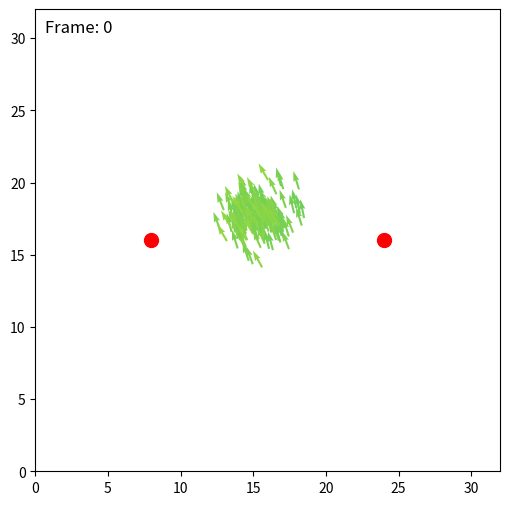

The script that saved this image:
import numpy as np
import scipy as sp
from scipy import sparse
from scipy.spatial import cKDTree
import matplotlib.pyplot as plt
from matplotlib.animation import FuncAnimation
from scipy.sparse.csgraph import connected_components
import random
import os
import time

class CFG:
    seed = 123

    # Simulation parameters
    L = 32.0  # System size
    N = 180

    # Simulation duration
    NUM_FRAMES = 2000

    # Particle movement parameters
    W_ALIGN = 1.0 # Weight for Vicsek alignment
    R0 = 3 # Interaction radius
    v0 = 0.5 #R0/DELTAT*FACTOR  # Base speed
    ETA = 0.05  # Noise parameter

    # Initialization of particles
    CLUSTERED = True

    # Food
    FOOD = True
    NF = 2  # number of food sources 
    EAT_RADIUS = 0.5
    FOOD_STRENGTH = 0.0
    RESPAWN_DELAY = 50 # = 0.5 second

    # Metrics
    METRICS = True
    PLOT_METRICS = False

    DEBUG = False

cfg = CFG()

def set_seed(seed=123):
    random.seed(seed)
    np.random.seed(seed)

set_seed(cfg.seed)

def initialize_particles(cfg):
    if cfg.CLUSTERED:
        if cfg.NF == 1:
            food_center = np.array([cfg.L / 2, cfg.L / 2])
            offset_above = 8.0  # vertical offset
            cluster_center = (food_center + np.array([0.0, offset_above])) % cfg.L
        else:
            cluster_center = np.array([cfg.L / 2, cfg.L / 2])
        cluster_radius = 1.0  # Controls spread of initial cluster
        offsets = np.random.normal(scale=cluster_radius, size=(cfg.N, 2))
        pos = (cluster_center + offsets) % cfg.L
    else:
        pos = np.random.uniform(0, cfg.L, size=(cfg.N, 2))
    orient = np.random.uniform(-np.pi, np.pi, size=cfg.N)
    return pos, orient

def create_evenly_spaced_food(num_x, num_y, L):
    food_positions = []
    dx = L / (num_x + 1)
    dy = L / (num_y + 1)
    for i in range(1, num_x + 1):
        x = i * dx
        for j in range(1, num_y + 1):
            y = j * dy
            food_positions.append([x, y])
    return np.array(food_positions)

def run_simulation():
    set_seed(cfg.seed)
    pos, orient = initialize_particles(cfg)

    if cfg.METRICS:
        cohesion_history = []
        flock_count_history = []
    
    fig, ax = plt.subplots(figsize=(6, 6))
    ax.set_xlim(0, cfg.L)
    ax.set_ylim(0, cfg.L)

    if cfg.FOOD:
        if cfg.NF == 2:
            offset = cfg.L * 0.25
            center_y = cfg.L / 2
            food_positions = np.array([
                [cfg.L / 2 - offset, center_y],
                [cfg.L / 2 + offset, center_y]
            ])
        else:
            grid_side = int(np.ceil(np.sqrt(cfg.NF)))
            food_positions = create_evenly_spaced_food(grid_side, grid_side, cfg.L)[:cfg.NF]
        food_active = np.ones(cfg.NF, dtype=bool)
        food_timers = np.zeros(cfg.NF, dtype=int)
        food_lifetime = np.zeros(cfg.NF, dtype=int)
        food_creation_frame = np.zeros(cfg.NF, dtype=int)
        food_lifetime_history = []
        sc = ax.scatter(food_positions[food_active, 0], food_positions[food_active, 1], marker='o', s=100, color='red')
    else:
        sc = ax.scatter([], [], marker='o', s=100, color='red')

    cos0, sin0 = np.cos(orient), np.sin(orient)
    qv = ax.quiver(pos[:, 0], pos[:, 1], cos0, sin0, orient, clim=[-np.pi, np.pi])
    time_text = ax.text(0.02, 0.95, '', transform=ax.transAxes, fontsize=12, color='black')

    def animate(i):
        nonlocal pos, orient, food_active, food_timers, food_lifetime, food_creation_frame, food_lifetime_history
        if cfg.DEBUG:
            start = time.perf_counter()
        tree = cKDTree(pos, boxsize=[cfg.L, cfg.L])
        dist = tree.sparse_distance_matrix(tree, max_distance=cfg.R0, output_type='coo_matrix')
        orient_neighbors = orient[dist.col]
        alignment_vec = np.exp(1j * orient_neighbors)
        alignment_matrix = sparse.coo_matrix((alignment_vec, (dist.row, dist.col)), shape=(cfg.N, cfg.N))
        alignment_sum = np.squeeze(np.asarray(alignment_matrix.tocsr().sum(axis=1)))
        S_total = cfg.W_ALIGN * alignment_sum

        if cfg.FOOD:
            active_food = food_positions[food_active]
            if len(active_food) > 0:
                tree_food = cKDTree(active_food, boxsize=[cfg.L, cfg.L])
                d_food, idx_food = tree_food.query(pos, k=1)
                f_pos = active_food[idx_food]
                delta_food = (f_pos - pos + cfg.L / 2) % cfg.L - cfg.L / 2
                norms = np.linalg.norm(delta_food, axis=1)
                unit_food = delta_food / (norms[:, None] + 1e-8)
                food_vec = unit_food[:, 0] + 1j * unit_food[:, 1]
                S_total += cfg.FOOD_STRENGTH * food_vec

                global_indices = np.flatnonzero(food_active)[idx_food]
                eaten = np.unique(global_indices[d_food < cfg.EAT_RADIUS])
                for food_idx in eaten:
                    food_lifetime_history.append(food_lifetime[food_idx])
                    food_lifetime[food_idx] = 0
                    food_creation_frame[food_idx] = i
                food_active[eaten] = False
                food_timers[eaten] = 0

            food_lifetime[food_active] += 1
            food_timers[~food_active] += 1

            respawned = (food_timers >= cfg.RESPAWN_DELAY) & (~food_active)
            if np.any(respawned):
                food_active[respawned] = True
                food_timers[respawned] = 0
                food_creation_frame[respawned] = i
            
            sc.set_offsets(food_positions[food_active])

        orient = np.angle(S_total) + cfg.ETA * np.random.uniform(-np.pi, np.pi, size=cfg.N)
        cos, sin = np.cos(orient), np.sin(orient)
        pos[:, 0] += cos * cfg.v0 
        pos[:, 1] += sin * cfg.v0 
        pos %= cfg.L

        qv.set_offsets(pos)
        qv.set_UVC(cos, sin, orient)
        time_text.set_text(f'Frame: {i}')

        if cfg.DEBUG and i % 100 == 0:
            print(f"Frame {i} took {time.perf_counter() - start:.4f}s")

        if cfg.METRICS:
            mean_heading = np.mean(np.exp(1j * orient))
            cohesion = np.abs(mean_heading)
            cohesion_history.append(cohesion)
            neighbor_graph = sparse.coo_matrix((np.ones_like(dist.data), (dist.row, dist.col)), shape=(cfg.N, cfg.N))
            n_components, labels = connected_components(neighbor_graph, directed=False)
            flock_count_history.append(n_components)

        return qv, sc, time_text
    
    animate(0)
    anim = FuncAnimation(fig, animate, frames=cfg.NUM_FRAMES, interval=10, blit=True, repeat=False, cache_frame_data=False)
    plt.show()

    if cfg.METRICS and cfg.PLOT_METRICS:
        frames = np.arange(len(cohesion_history))

        plt.figure(figsize=(10, 4))
        plt.plot(frames, cohesion_history, label='Cohesion')
        plt.xlabel('Frame')
        plt.ylabel('Cohesion')
        plt.title('Cohesion Over Time')
        plt.grid(True)
        plt.legend()
        plt.show()

        plt.figure(figsize=(10, 4))
        plt.plot(frames, flock_count_history, label='Flock Count')
        plt.xlabel('Frame')
        plt.ylabel('Number of Flocks')
        plt.title('Flock Count Over Time')
        plt.grid(True)
        plt.legend()
        plt.show()

if __name__ == "__main__":
    run_simulation()